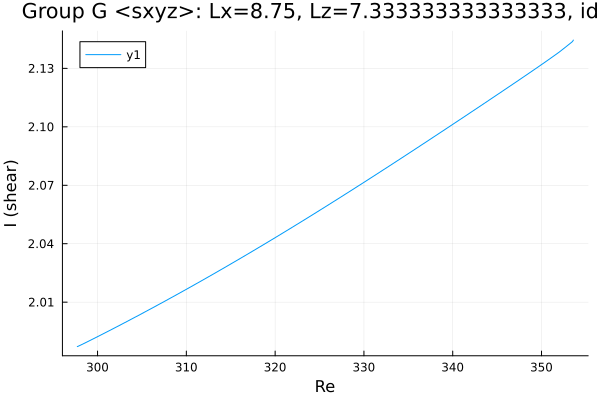

Data behind this chart, as committed beside it:
Re, shear
297.7, 1.987
297.7, 1.987
297.7, 1.987
297.7, 1.987
297.7, 1.987
297.7, 1.987
297.7, 1.987
297.7, 1.987
297.7, 1.987
297.7, 1.987
297.8, 1.987
298.2, 1.988
298.7, 1.989
299.1, 1.99
299.4, 1.991
299.6, 1.991
299.8, 1.992
299.9, 1.992
299.9, 1.992
300, 1.992
300, 1.992
300, 1.992
300.0, 1.992
300.0, 1.992
300, 1.992
300, 1.992
300, 1.992
300.1, 1.992
300.1, 1.993
300.2, 1.993
300.4, 1.993
300.6, 1.994
300.9, 1.994
301.3, 1.995
301.9, 1.997
302.7, 1.999
303.9, 2.002
305.3, 2.005
306.8, 2.008
308.2, 2.012
309.6, 2.016
311, 2.019
312.4, 2.023
313.8, 2.026
315.2, 2.03
316.7, 2.034
318.1, 2.038
319.5, 2.042
320.9, 2.046
322.3, 2.05
323.7, 2.053
325.1, 2.057
326.6, 2.062
328, 2.066
329.4, 2.07
330.8, 2.074
332.2, 2.078
333.6, 2.082
335, 2.086
336.5, 2.091
... 23 more rows
